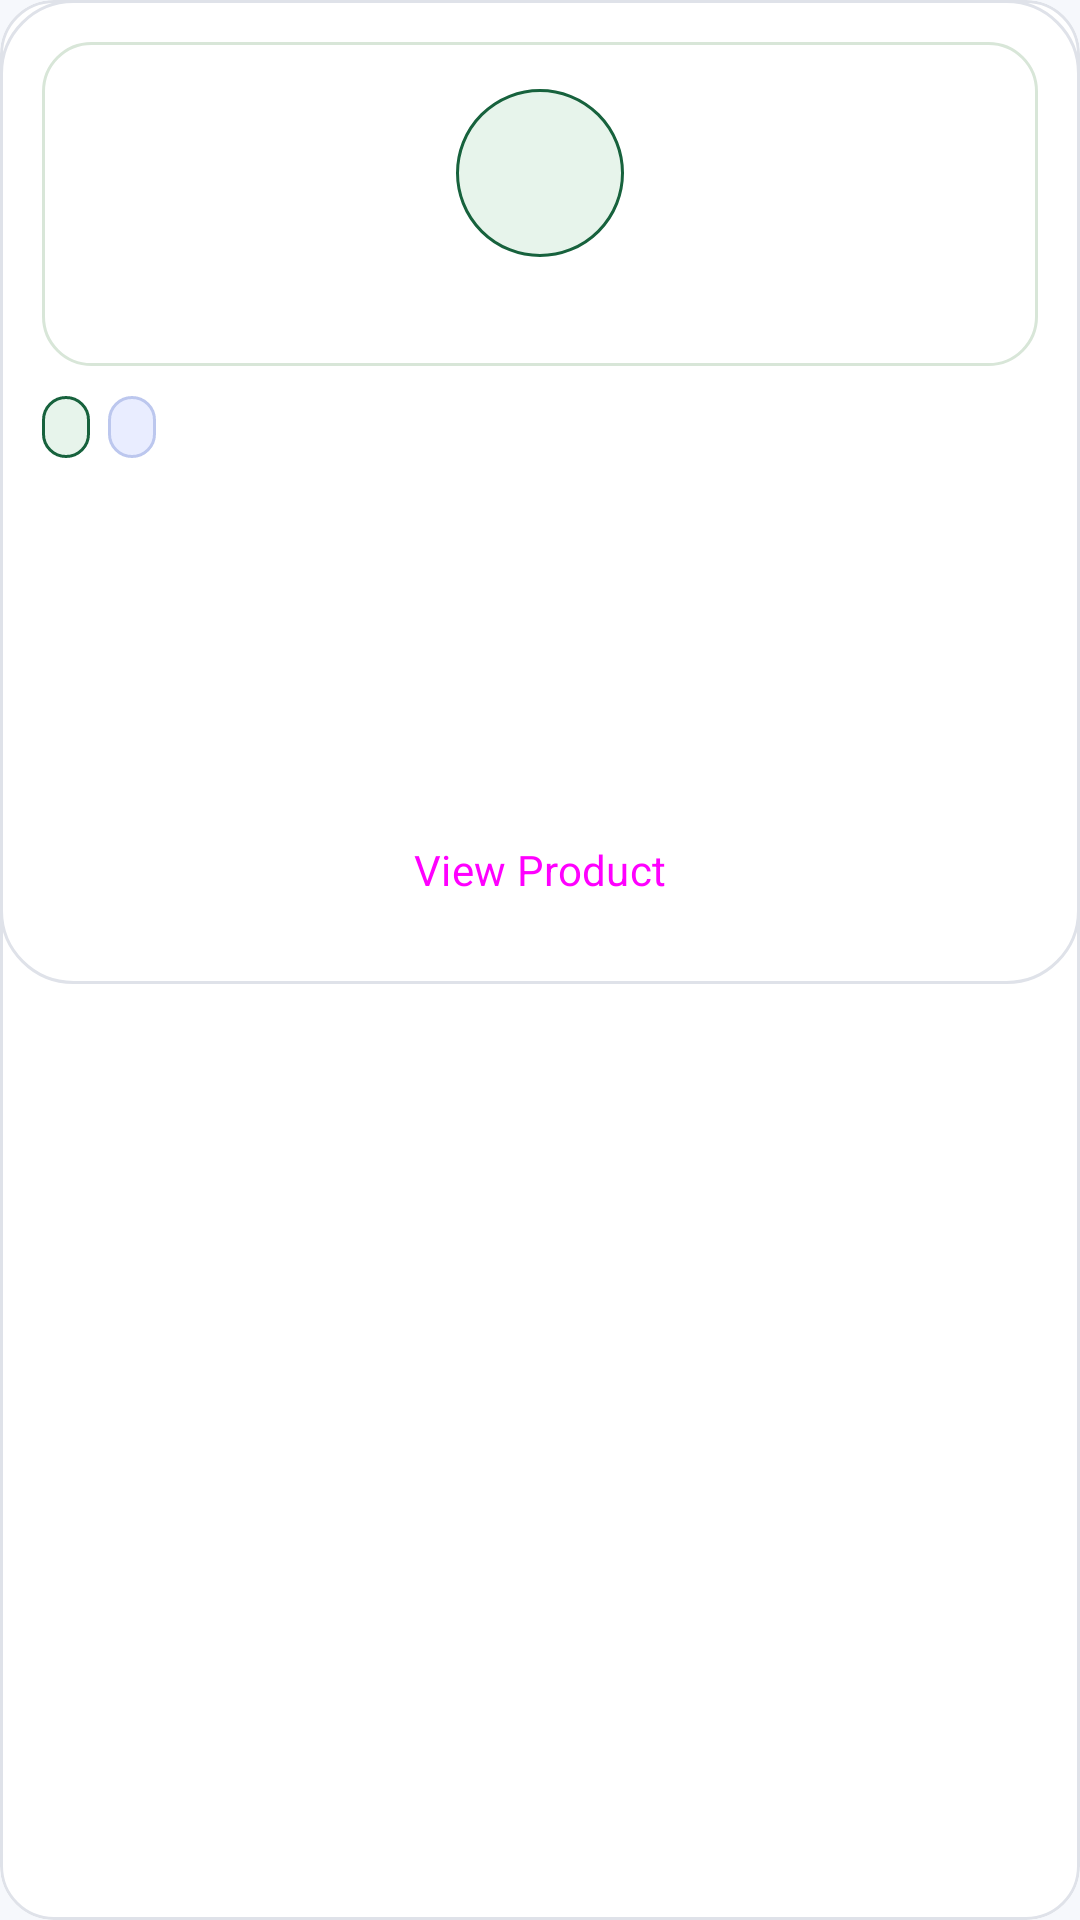

Write the Android layout XML for this screen, with the resource values it uses.
<!-- AndroidManifest.xml: application theme Theme.MyApplication -->
<!-- res/layout/retailer_alternative_item.xml -->
<?xml version="1.0" encoding="utf-8"?>
<com.google.android.material.card.MaterialCardView xmlns:android="http://schemas.android.com/apk/res/android"
    xmlns:app="http://schemas.android.com/apk/res-auto"
    xmlns:tools="http://schemas.android.com/tools"
    android:layout_width="300dp"
    android:layout_height="wrap_content"
    android:layout_marginEnd="12dp"
    app:cardBackgroundColor="@color/glass_panel"
    app:cardCornerRadius="18dp"
    app:cardElevation="0dp"
    app:strokeColor="@color/glass_stroke"
    app:strokeWidth="1dp">

    <LinearLayout
        android:layout_width="match_parent"
        android:layout_height="wrap_content"
        android:background="@drawable/glass_panel"
        android:minHeight="286dp"
        android:orientation="vertical"
        android:padding="14dp">

        <FrameLayout
            android:id="@+id/alternative_thumbnail_frame"
            android:layout_width="match_parent"
            android:layout_height="108dp"
            android:layout_marginBottom="10dp"
            android:background="@drawable/alternative_thumb_background"
            android:padding="8dp">

            <ImageView
                android:id="@+id/alternative_image_view"
                android:layout_width="match_parent"
                android:layout_height="match_parent"
                android:layout_gravity="center"
                android:adjustViewBounds="true"
                android:scaleType="centerInside"
                android:visibility="gone"
                tools:visibility="visible" />

            <LinearLayout
                android:id="@+id/alternative_placeholder_layout"
                android:layout_width="match_parent"
                android:layout_height="match_parent"
                android:gravity="center"
                android:orientation="vertical"
                tools:visibility="gone">

                <TextView
                    android:id="@+id/alternative_placeholder_initials_text_view"
                    android:layout_width="56dp"
                    android:layout_height="56dp"
                    android:background="@drawable/alternative_health_chip_background"
                    android:gravity="center"
                    android:includeFontPadding="false"
                    android:textColor="@color/status_success_text"
                    android:textSize="18sp"
                    android:textStyle="bold"
                    tools:text="RX" />

                <TextView
                    android:id="@+id/alternative_placeholder_label_text_view"
                    android:layout_width="match_parent"
                    android:layout_height="wrap_content"
                    android:layout_marginTop="6dp"
                    android:ellipsize="end"
                    android:gravity="center"
                    android:maxLines="1"
                    android:textColor="@color/text_secondary"
                    android:textSize="11sp"
                    tools:text="Protein Bar" />
            </LinearLayout>
        </FrameLayout>

        <LinearLayout
            android:layout_width="match_parent"
            android:layout_height="wrap_content"
            android:orientation="horizontal">

            <TextView
                android:id="@+id/alternative_signal_text_view"
                android:layout_width="wrap_content"
                android:layout_height="wrap_content"
                android:background="@drawable/alternative_health_chip_background"
                android:paddingStart="8dp"
                android:paddingTop="3dp"
                android:paddingEnd="8dp"
                android:paddingBottom="3dp"
                android:textColor="@color/status_success_text"
                android:textSize="11sp"
                android:textStyle="bold"
                tools:text="Healthy option" />

            <TextView
                android:id="@+id/alternative_category_text_view"
                android:layout_width="wrap_content"
                android:layout_height="wrap_content"
                android:layout_marginStart="6dp"
                android:background="@drawable/alternative_category_chip_background"
                android:paddingStart="8dp"
                android:paddingTop="3dp"
                android:paddingEnd="8dp"
                android:paddingBottom="3dp"
                android:textColor="@color/ai_accent"
                android:textSize="11sp"
                android:textStyle="bold"
                tools:text="Same type" />
        </LinearLayout>

        <TextView
            android:id="@+id/alternative_name_text_view"
            android:layout_width="match_parent"
            android:layout_height="wrap_content"
            android:layout_marginTop="10dp"
            android:textColor="@color/text_primary"
            android:textSize="16sp"
            android:textStyle="bold"
            tools:text="No Added Sugar Protein Bar" />

        <TextView
            android:id="@+id/alternative_brand_text_view"
            android:layout_width="match_parent"
            android:layout_height="wrap_content"
            android:layout_marginTop="2dp"
            android:textColor="@color/text_secondary"
            android:textSize="13sp"
            tools:text="RXBAR" />

        <TextView
            android:id="@+id/alternative_reason_text_view"
            android:layout_width="match_parent"
            android:layout_height="wrap_content"
            android:layout_marginTop="8dp"
            android:lineSpacingExtra="2dp"
            android:textColor="@color/text_secondary"
            android:textSize="13sp"
            tools:text="Simple formula with protein-forward ingredients." />

        <TextView
            android:id="@+id/alternative_retailer_hint_text_view"
            android:layout_width="match_parent"
            android:layout_height="wrap_content"
            android:layout_marginTop="8dp"
            android:textColor="@color/text_muted"
            android:textSize="12sp"
            tools:text="Available online and near many grocery stores" />

        <Button
            android:id="@+id/alternative_view_button"
            style="@style/Widget.Material3.Button.TonalButton"
            android:layout_width="match_parent"
            android:layout_height="48dp"
            android:layout_marginTop="12dp"
            android:text="@string/view_product"
            app:cornerRadius="14dp" />

    </LinearLayout>
</com.google.android.material.card.MaterialCardView>
<!-- resources referenced by this layout -->
<resources>
  <color name="ai_accent">#315BE8</color>
  <color name="glass_panel">#FFFFFF</color>
  <color name="glass_stroke">#DFE2E9</color>
  <color name="status_success_text">#17623D</color>
  <color name="text_muted">#667085</color>
  <color name="text_primary">#172033</color>
  <color name="text_secondary">#667085</color>
  <!-- drawable alternative_category_chip_background (drawable) -->
  <?xml version="1.0" encoding="utf-8"?>
  <shape xmlns:android="http://schemas.android.com/apk/res/android"
      android:shape="rectangle">
      <solid android:color="@color/glass_chip" />
      <stroke
          android:width="1dp"
          android:color="@color/glass_stroke_strong" />
      <corners android:radius="999dp" />
  </shape>
  <!-- drawable alternative_health_chip_background (drawable) -->
  <?xml version="1.0" encoding="utf-8"?>
  <shape xmlns:android="http://schemas.android.com/apk/res/android"
      android:shape="rectangle">
      <solid android:color="@color/status_success_background" />
      <stroke
          android:width="1dp"
          android:color="@color/status_success_text" />
      <corners android:radius="999dp" />
  </shape>
  <!-- drawable alternative_thumb_background (drawable) -->
  <?xml version="1.0" encoding="utf-8"?>
  <shape xmlns:android="http://schemas.android.com/apk/res/android"
      android:shape="rectangle">
      <gradient
          android:startColor="@color/card_background"
          android:centerColor="@color/card_background"
          android:endColor="@color/card_background"
          android:type="linear"
          android:angle="0" />
      <stroke
          android:width="1dp"
          android:color="#D8E6D8" />
      <corners android:radius="16dp" />
  </shape>
  <!-- drawable glass_panel (drawable) -->
  <?xml version="1.0" encoding="utf-8"?>
  <shape xmlns:android="http://schemas.android.com/apk/res/android"
      android:shape="rectangle">
      <gradient
          android:angle="315"
          android:centerColor="@color/card_background"
          android:endColor="@color/card_background"
          android:startColor="@color/card_background"
          android:type="linear" />
      <stroke
          android:width="1dp"
          android:color="@color/glass_stroke" />
      <corners android:radius="24dp" />
  </shape>
  <string name="view_product">View Product</string>
  <color name="glass_chip">#E9EDFF</color>
  <color name="glass_stroke_strong">#BCC7EE</color>
  <color name="status_success_background">#E7F4EB</color>
  <color name="card_background">#FFFFFF</color>
  <color name="colorPrimary">#315BE8</color>
  <style name="ModernButton" parent="Widget.Material3.Button">
          <item name="cornerRadius">16dp</item>
          <item name="android:minHeight">48dp</item>
          <item name="android:textAllCaps">false</item>
          <item name="android:fontFamily">sans-serif-medium</item>
      </style>
  <style name="ModernInput" parent="Widget.Material3.TextInputLayout.OutlinedBox">
          <item name="boxCornerRadiusTopStart">16dp</item>
          <item name="boxCornerRadiusTopEnd">16dp</item>
          <item name="boxCornerRadiusBottomStart">16dp</item>
          <item name="boxCornerRadiusBottomEnd">16dp</item>
      </style>
  <color name="white">#FFFFFF</color>
  <color name="surface">#FFFFFF</color>
  <color name="glass_panel_soft">#F6F8FC</color>
  <color name="background_light">#F6F8FC</color>
  <style name="ModernTitleLarge" parent="TextAppearance.Material3.TitleLarge">
          <item name="android:textStyle">bold</item>
          <item name="android:letterSpacing">0</item>
      </style>
</resources>
